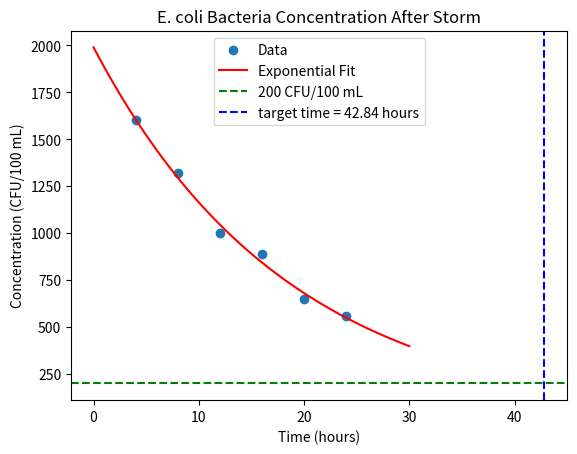

Write Python code to recreate this figure.
#17.27 The concentration of E. coli bacteria in a swimming area is monitored after a storm:

import numpy as np
from scipy.optimize import curve_fit
import matplotlib.pyplot as plt

# Given data
t_data = np.array([4, 8, 12, 16, 20, 24])
c_data = np.array([1600, 1320, 1000, 890, 650, 560])

# Define the model function
def model(t, c0, k):
    return c0 * np.exp(-k * t)

# Use curve_fit to find the best fit parameters c0 and k
params, covariance = curve_fit(model, t_data, c_data)
c0, k = params

# Print the estimated parameters
print(f"Estimated c0 (concentration at t=0): {c0:.2f} CFU/100 mL")
print(f"Estimated k (decay constant): {k:.4f} per hour")

# Calculate the time at which the concentration will reach 200 CFU/100 mL
target_concentration = 200
time_target = np.log(c0 / target_concentration) / k
print(f"Time at which the concentration reaches 200 CFU/100 mL: {time_target:.2f} hours")

# Plot the data and the fitted curve
t_fit = np.linspace(0, 30, 100)
c_fit = model(t_fit, c0, k)

plt.scatter(t_data, c_data, label='Data')
plt.plot(t_fit, c_fit, label='Exponential Fit', color='red')
plt.axhline(y=200, color='green', linestyle='--', label='200 CFU/100 mL')
plt.axvline(x=time_target, color='blue', linestyle='--', label=f'target time = {time_target:.2f} hours')
plt.xlabel('Time (hours)')
plt.ylabel('Concentration (CFU/100 mL)')
plt.legend()
plt.title('E. coli Bacteria Concentration After Storm')
plt.show()
